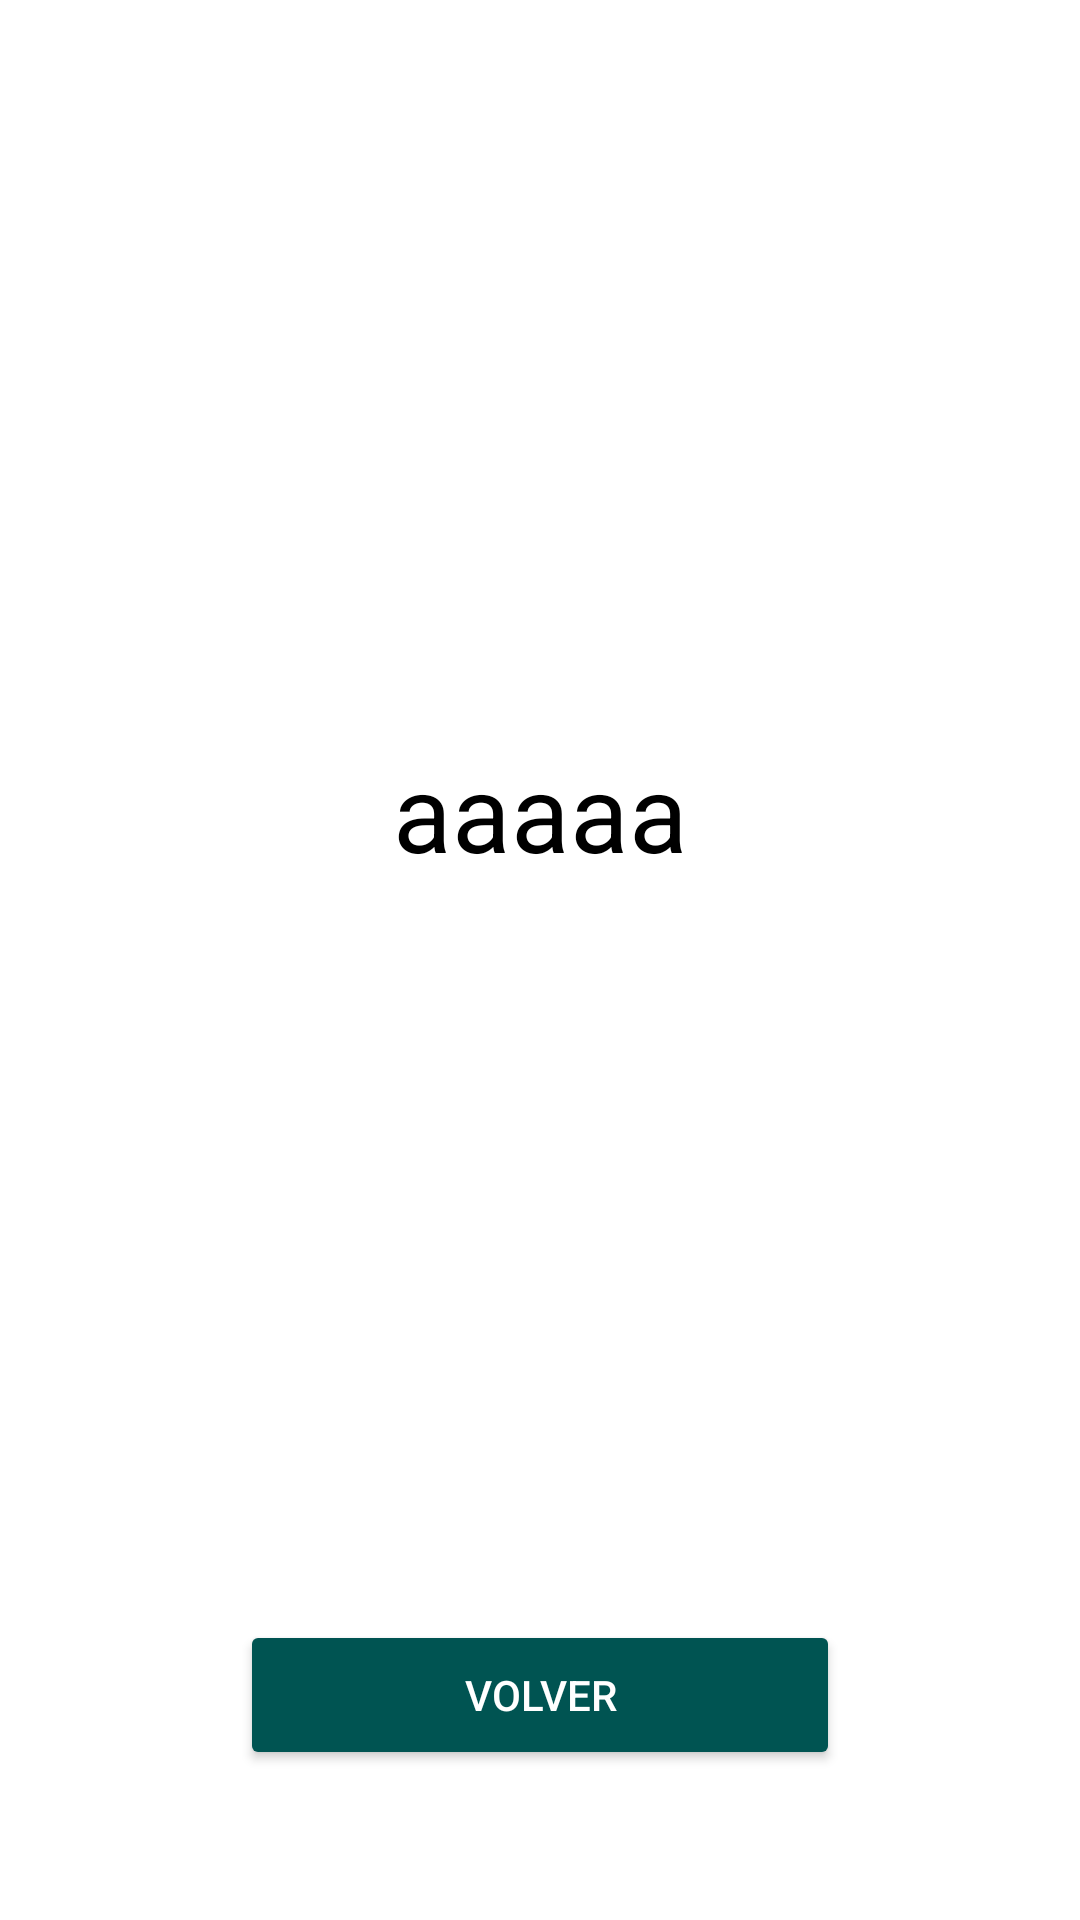

Write the Android layout XML for this screen, with the resource values it uses.
<!-- AndroidManifest.xml: application theme Theme.QrScannerAAGApp -->
<!-- res/layout/fragment_info.xml -->
<?xml version="1.0" encoding="utf-8"?>
<androidx.constraintlayout.widget.ConstraintLayout xmlns:android="http://schemas.android.com/apk/res/android"
    xmlns:tools="http://schemas.android.com/tools"
    android:layout_width="match_parent"
    android:layout_height="match_parent"
    xmlns:app="http://schemas.android.com/apk/res-auto"
    tools:context=".ui.Info.InfoFragment">

    <TextView
        android:id="@+id/textInfo"
        android:layout_width="wrap_content"
        android:layout_height="wrap_content"
        android:text="aaaaa"
        android:textSize="36sp"
        android:textColor="@color/black"
        android:gravity="center"
        app:layout_constraintTop_toTopOf="parent"
        app:layout_constraintStart_toStartOf="parent"
        app:layout_constraintEnd_toEndOf="parent"
        app:layout_constraintBottom_toTopOf="@+id/btnBack"/>

    <Button
        android:id="@+id/btnBack"
        android:layout_height="50dp"
        android:layout_width="200dp"
        android:text="Volver"
        android:layout_marginBottom="50dp"
        android:backgroundTint="@color/golf"
        android:textColor="@color/white"
        app:layout_constraintStart_toStartOf="parent"
        app:layout_constraintEnd_toEndOf="parent"
        app:layout_constraintBottom_toBottomOf="parent"/>

</androidx.constraintlayout.widget.ConstraintLayout>
<!-- resources referenced by this layout -->
<resources>
  <color name="black">#FF000000</color>
  <color name="golf">#005452</color>
  <color name="white">#FFFFFFFF</color>
  <style name="Theme.QrScannerAAGApp" parent="Base.Theme.QrScannerAAGApp" />
  <style name="Base.Theme.QrScannerAAGApp" parent="Theme.MaterialComponents.DayNight.NoActionBar">
          
          
      </style>
</resources>
